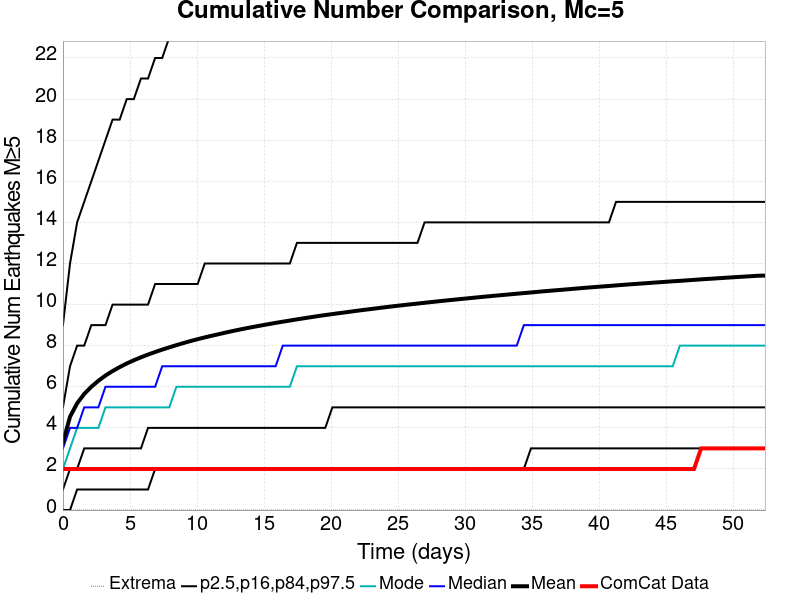

Data behind this chart, as committed beside it:
Time (days), ComCat Data, Simulation Mean, Simulation Median, Simulation Mode, Simulation Minimum, Simulation Maximum, 2.5 %-ile, 16 %-ile, 84 %-ile, 97.5 %-ile
0.0, 2.0, 3.294, 3.0, 2.0, 0.0, 62.0, 0.0, 1.0, 5.0, 9.0
0.5289, 2.0, 4.542, 4.0, 3.0, 0.0, 95.0, 0.0, 2.0, 7.0, 12.0
1.058, 2.0, 5.194, 4.0, 4.0, 0.0, 106.0, 1.0, 2.0, 8.0, 14.0
1.587, 2.0, 5.649, 5.0, 4.0, 0.0, 116.0, 1.0, 3.0, 8.0, 15.0
2.115, 2.0, 5.999, 5.0, 4.0, 0.0, 124.0, 1.0, 3.0, 9.0, 16.0
2.644, 2.0, 6.291, 5.0, 4.0, 0.0, 129.0, 1.0, 3.0, 9.0, 17.0
3.173, 2.0, 6.546, 6.0, 5.0, 0.0, 134.0, 1.0, 3.0, 9.0, 18.0
3.702, 2.0, 6.764, 6.0, 5.0, 0.0, 138.0, 1.0, 3.0, 10.0, 19.0
4.231, 2.0, 6.957, 6.0, 5.0, 0.0, 145.0, 1.0, 3.0, 10.0, 19.0
4.76, 2.0, 7.132, 6.0, 5.0, 0.0, 146.0, 1.0, 3.0, 10.0, 20.0
5.289, 2.0, 7.29, 6.0, 5.0, 0.0, 151.0, 1.0, 3.0, 10.0, 20.0
5.818, 2.0, 7.433, 6.0, 5.0, 0.0, 156.0, 1.0, 3.0, 10.0, 21.0
6.346, 2.0, 7.568, 6.0, 5.0, 0.0, 158.0, 1.0, 4.0, 10.0, 21.0
6.875, 2.0, 7.69, 6.0, 5.0, 0.0, 159.0, 2.0, 4.0, 11.0, 22.0
7.404, 2.0, 7.808, 7.0, 5.0, 0.0, 161.0, 2.0, 4.0, 11.0, 22.0
7.933, 2.0, 7.918, 7.0, 5.0, 0.0, 163.0, 2.0, 4.0, 11.0, 23.0
8.462, 2.0, 8.025, 7.0, 6.0, 0.0, 165.0, 2.0, 4.0, 11.0, 23.0
8.991, 2.0, 8.128, 7.0, 6.0, 0.0, 167.0, 2.0, 4.0, 11.0, 23.0
9.52, 2.0, 8.225, 7.0, 6.0, 0.0, 170.0, 2.0, 4.0, 11.0, 24.0
10.05, 2.0, 8.316, 7.0, 6.0, 0.0, 174.0, 2.0, 4.0, 11.0, 24.0
10.58, 2.0, 8.402, 7.0, 6.0, 0.0, 175.0, 2.0, 4.0, 12.0, 24.0
11.11, 2.0, 8.484, 7.0, 6.0, 0.0, 176.0, 2.0, 4.0, 12.0, 25.0
11.64, 2.0, 8.562, 7.0, 6.0, 0.0, 177.0, 2.0, 4.0, 12.0, 25.0
12.16, 2.0, 8.642, 7.0, 6.0, 0.0, 178.0, 2.0, 4.0, 12.0, 25.0
12.69, 2.0, 8.717, 7.0, 6.0, 0.0, 179.0, 2.0, 4.0, 12.0, 26.0
13.22, 2.0, 8.789, 7.0, 6.0, 0.0, 182.0, 2.0, 4.0, 12.0, 26.0
13.75, 2.0, 8.857, 7.0, 6.0, 0.0, 183.0, 2.0, 4.0, 12.0, 26.0
14.28, 2.0, 8.922, 7.0, 6.0, 0.0, 183.0, 2.0, 4.0, 12.0, 27.0
14.81, 2.0, 8.986, 7.0, 6.0, 0.0, 183.0, 2.0, 4.0, 12.0, 27.0
15.34, 2.0, 9.048, 7.0, 6.0, 0.0, 183.0, 2.0, 4.0, 12.0, 27.0
15.87, 2.0, 9.109, 7.0, 6.0, 0.0, 194.0, 2.0, 4.0, 12.0, 27.0
16.4, 2.0, 9.167, 8.0, 6.0, 0.0, 197.0, 2.0, 4.0, 12.0, 27.0
16.92, 2.0, 9.223, 8.0, 6.0, 0.0, 200.0, 2.0, 4.0, 12.0, 28.0
17.45, 2.0, 9.28, 8.0, 7.0, 0.0, 201.0, 2.0, 4.0, 13.0, 28.0
17.98, 2.0, 9.334, 8.0, 7.0, 0.0, 202.0, 2.0, 4.0, 13.0, 28.0
18.51, 2.0, 9.388, 8.0, 7.0, 0.0, 209.0, 2.0, 4.0, 13.0, 28.0
19.04, 2.0, 9.441, 8.0, 7.0, 0.0, 216.0, 2.0, 4.0, 13.0, 29.0
19.57, 2.0, 9.489, 8.0, 7.0, 0.0, 222.0, 2.0, 4.0, 13.0, 29.0
20.1, 2.0, 9.538, 8.0, 7.0, 0.0, 222.0, 2.0, 5.0, 13.0, 29.0
20.63, 2.0, 9.584, 8.0, 7.0, 0.0, 225.0, 2.0, 5.0, 13.0, 29.0
21.15, 2.0, 9.629, 8.0, 7.0, 0.0, 227.0, 2.0, 5.0, 13.0, 29.0
21.68, 2.0, 9.676, 8.0, 7.0, 0.0, 230.0, 2.0, 5.0, 13.0, 30.0
22.21, 2.0, 9.722, 8.0, 7.0, 0.0, 233.0, 2.0, 5.0, 13.0, 30.0
22.74, 2.0, 9.765, 8.0, 7.0, 0.0, 234.0, 2.0, 5.0, 13.0, 30.0
23.27, 2.0, 9.808, 8.0, 7.0, 0.0, 237.0, 2.0, 5.0, 13.0, 30.0
23.8, 2.0, 9.851, 8.0, 7.0, 0.0, 241.0, 2.0, 5.0, 13.0, 30.0
24.33, 2.0, 9.893, 8.0, 7.0, 0.0, 242.0, 2.0, 5.0, 13.0, 30.0
24.86, 2.0, 9.934, 8.0, 7.0, 0.0, 245.0, 2.0, 5.0, 13.0, 30.0
25.39, 2.0, 9.973, 8.0, 7.0, 0.0, 250.0, 2.0, 5.0, 13.0, 31.0
25.91, 2.0, 10.01, 8.0, 7.0, 0.0, 253.0, 2.0, 5.0, 13.0, 31.0
26.44, 2.0, 10.05, 8.0, 7.0, 0.0, 256.0, 2.0, 5.0, 13.0, 31.0
26.97, 2.0, 10.09, 8.0, 7.0, 0.0, 260.0, 2.0, 5.0, 14.0, 31.0
27.5, 2.0, 10.12, 8.0, 7.0, 0.0, 263.0, 2.0, 5.0, 14.0, 31.0
28.03, 2.0, 10.16, 8.0, 7.0, 0.0, 265.0, 2.0, 5.0, 14.0, 31.0
28.56, 2.0, 10.2, 8.0, 7.0, 0.0, 265.0, 2.0, 5.0, 14.0, 32.0
29.09, 2.0, 10.23, 8.0, 7.0, 0.0, 266.0, 2.0, 5.0, 14.0, 32.0
29.62, 2.0, 10.27, 8.0, 7.0, 0.0, 269.0, 2.0, 5.0, 14.0, 32.0
30.15, 2.0, 10.3, 8.0, 7.0, 0.0, 270.0, 2.0, 5.0, 14.0, 32.0
30.67, 2.0, 10.33, 8.0, 7.0, 0.0, 271.0, 2.0, 5.0, 14.0, 32.0
31.2, 2.0, 10.37, 8.0, 7.0, 0.0, 278.0, 2.0, 5.0, 14.0, 32.0
... 40 more rows
